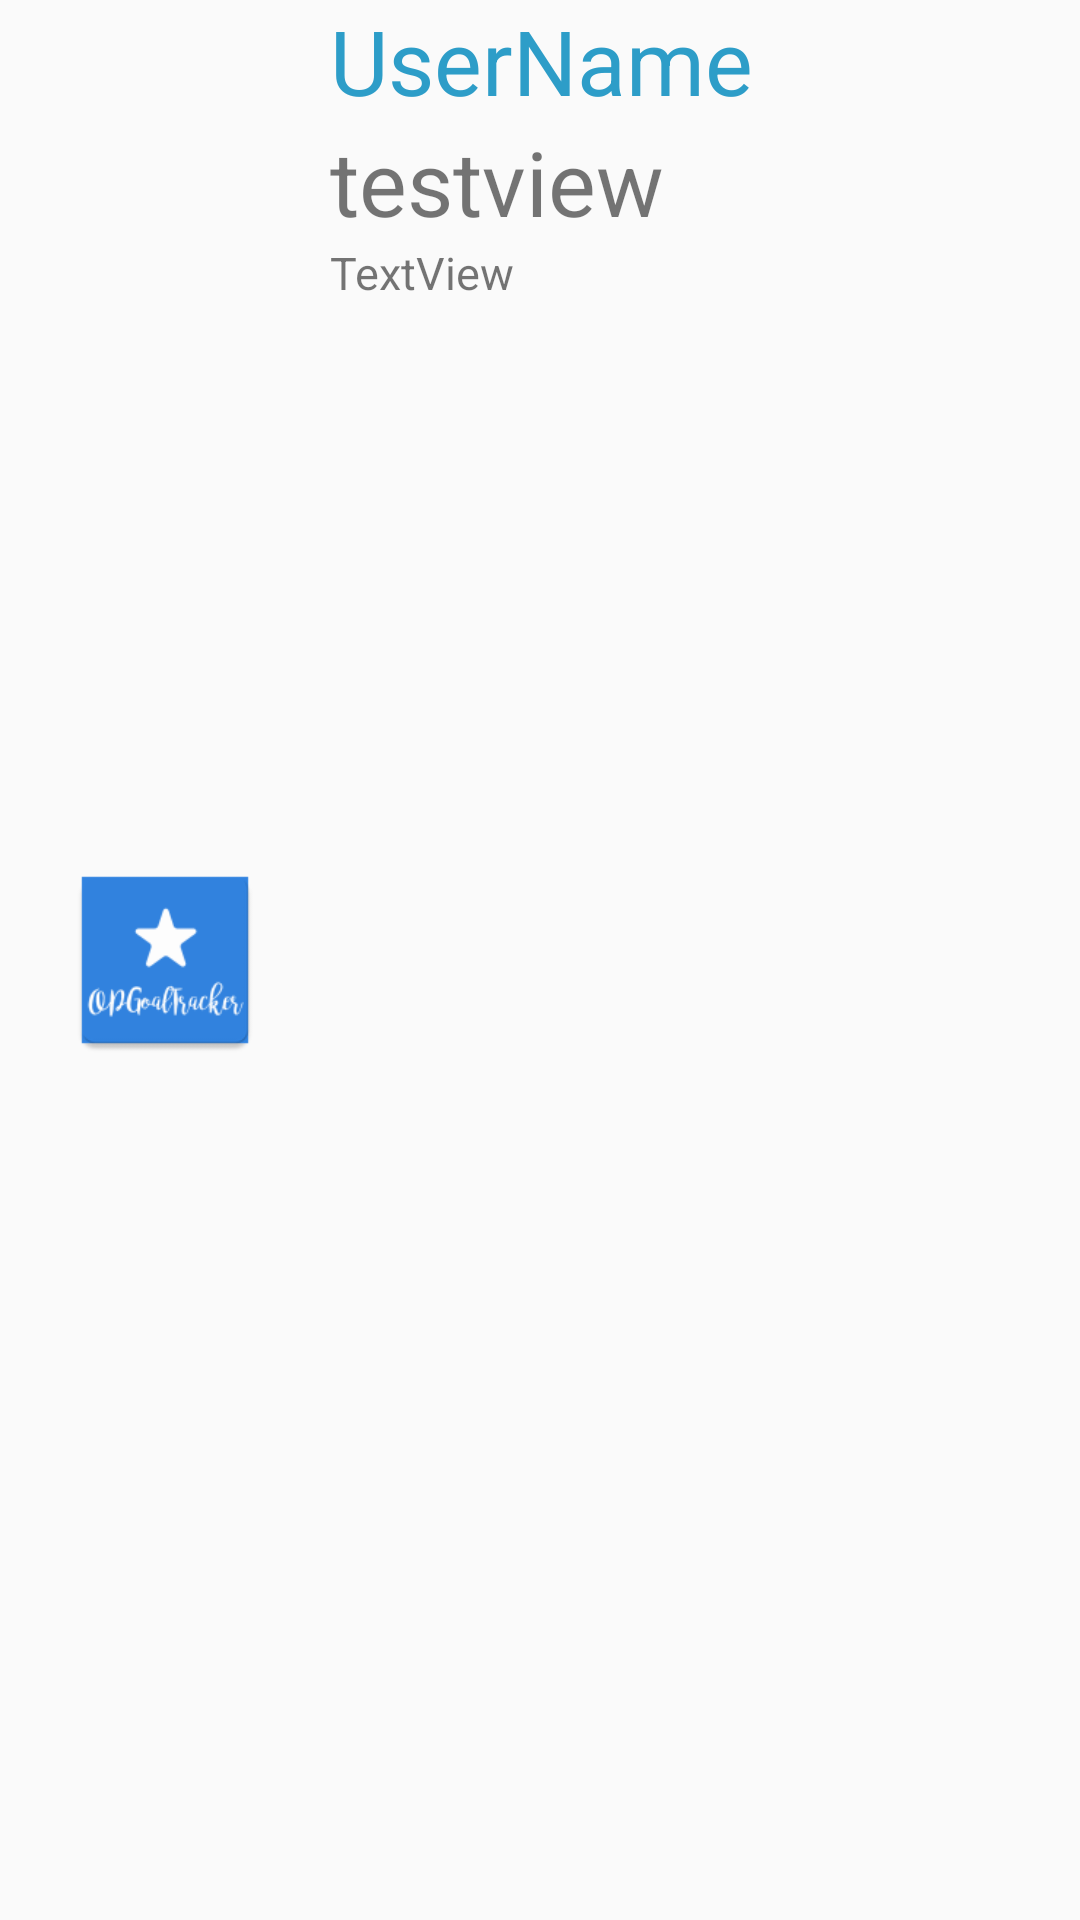

Here is an Android app screen rendered from its layout file. Give the layout XML and the strings, colors and styles it references.
<!-- AndroidManifest.xml: application theme AppTheme -->
<!-- res/layout/news_row.xml -->
<?xml version="1.0" encoding="utf-8"?>
<LinearLayout xmlns:android="http://schemas.android.com/apk/res/android"
    xmlns:app="http://schemas.android.com/apk/res-auto"
    android:layout_width="match_parent"
    android:layout_height="match_parent"
    android:orientation="horizontal">


    <ImageView
        android:id="@+id/UserIcon"
        android:layout_width="70dp"
        android:layout_height="match_parent"
        android:layout_margin="20dp"
        app:srcCompat="@mipmap/ic_launcher" />

    <LinearLayout
        android:layout_width="match_parent"
        android:layout_height="match_parent"
        android:orientation="vertical">

        <TextView
            android:id="@+id/newsUser"
            android:layout_width="match_parent"
            android:layout_height="wrap_content"
            android:text="UserName"
            android:textColor="#2D9DC8"
            android:textSize="30dp"

            />

        <TextView
            android:id="@+id/newsType"
            android:layout_width="match_parent"
            android:layout_height="wrap_content"
            android:text="testview"
            android:textSize="30dp"

            />

        <TextView
            android:id="@+id/newsComment"
            android:layout_width="match_parent"
            android:layout_height="wrap_content"
            android:text="TextView"
            android:textSize="15dp"/>

        <ImageView
            android:id="@+id/newsImage"
            android:layout_width="150dp"
            android:layout_height="150dp"
            android:layout_weight="-1"
            app:srcCompat="@mipmap/ic_launcher_round" />


    </LinearLayout>

</LinearLayout>
<!-- resources referenced by this layout -->
<resources>
  <!-- mipmap ic_launcher: png bitmap (mipmap-hdpi, 1978 bytes) -->
  <style name="AppTheme" parent="Theme.AppCompat.Light.DarkActionBar">
          
          <item name="colorPrimary">@color/colorPrimary</item>
          <item name="colorPrimaryDark">@color/colorPrimaryDark</item>
          <item name="colorAccent">@color/colorAccent</item>
          <item name="colorButtonNormal">@color/colorButton</item>
      </style>
  <color name="colorPrimary">#575757</color>
  <color name="colorPrimaryDark">#575757</color>
  <color name="colorAccent">#ffbb33</color>
  <color name="colorButton">#ffbb33</color>
</resources>
